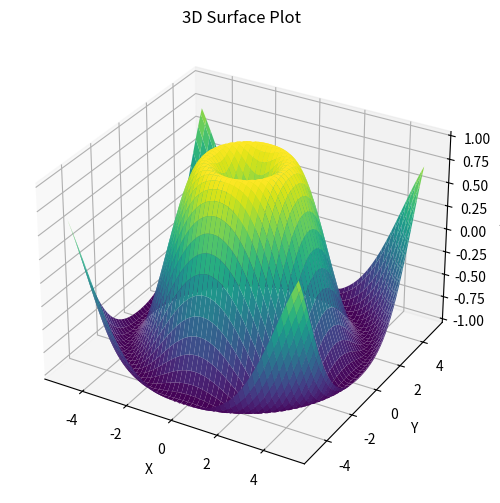

This figure's Python source:
import numpy as np
import matplotlib.pyplot as plt
from mpl_toolkits.mplot3d import Axes3D

# Generate data
x = np.linspace(-5, 5, 100)
y = np.linspace(-5, 5, 100)
x, y = np.meshgrid(x, y)
z = np.sin(np.sqrt(x**2 + y**2))


fig = plt.figure(figsize=(10, 6))
ax = fig.add_subplot(111, projection='3d')
ax.plot_surface(x, y, z, cmap='viridis')
ax.set_xlabel('X')
ax.set_ylabel('Y')
ax.set_zlabel('Z')
ax.set_title('3D Surface Plot')
plt.show()
